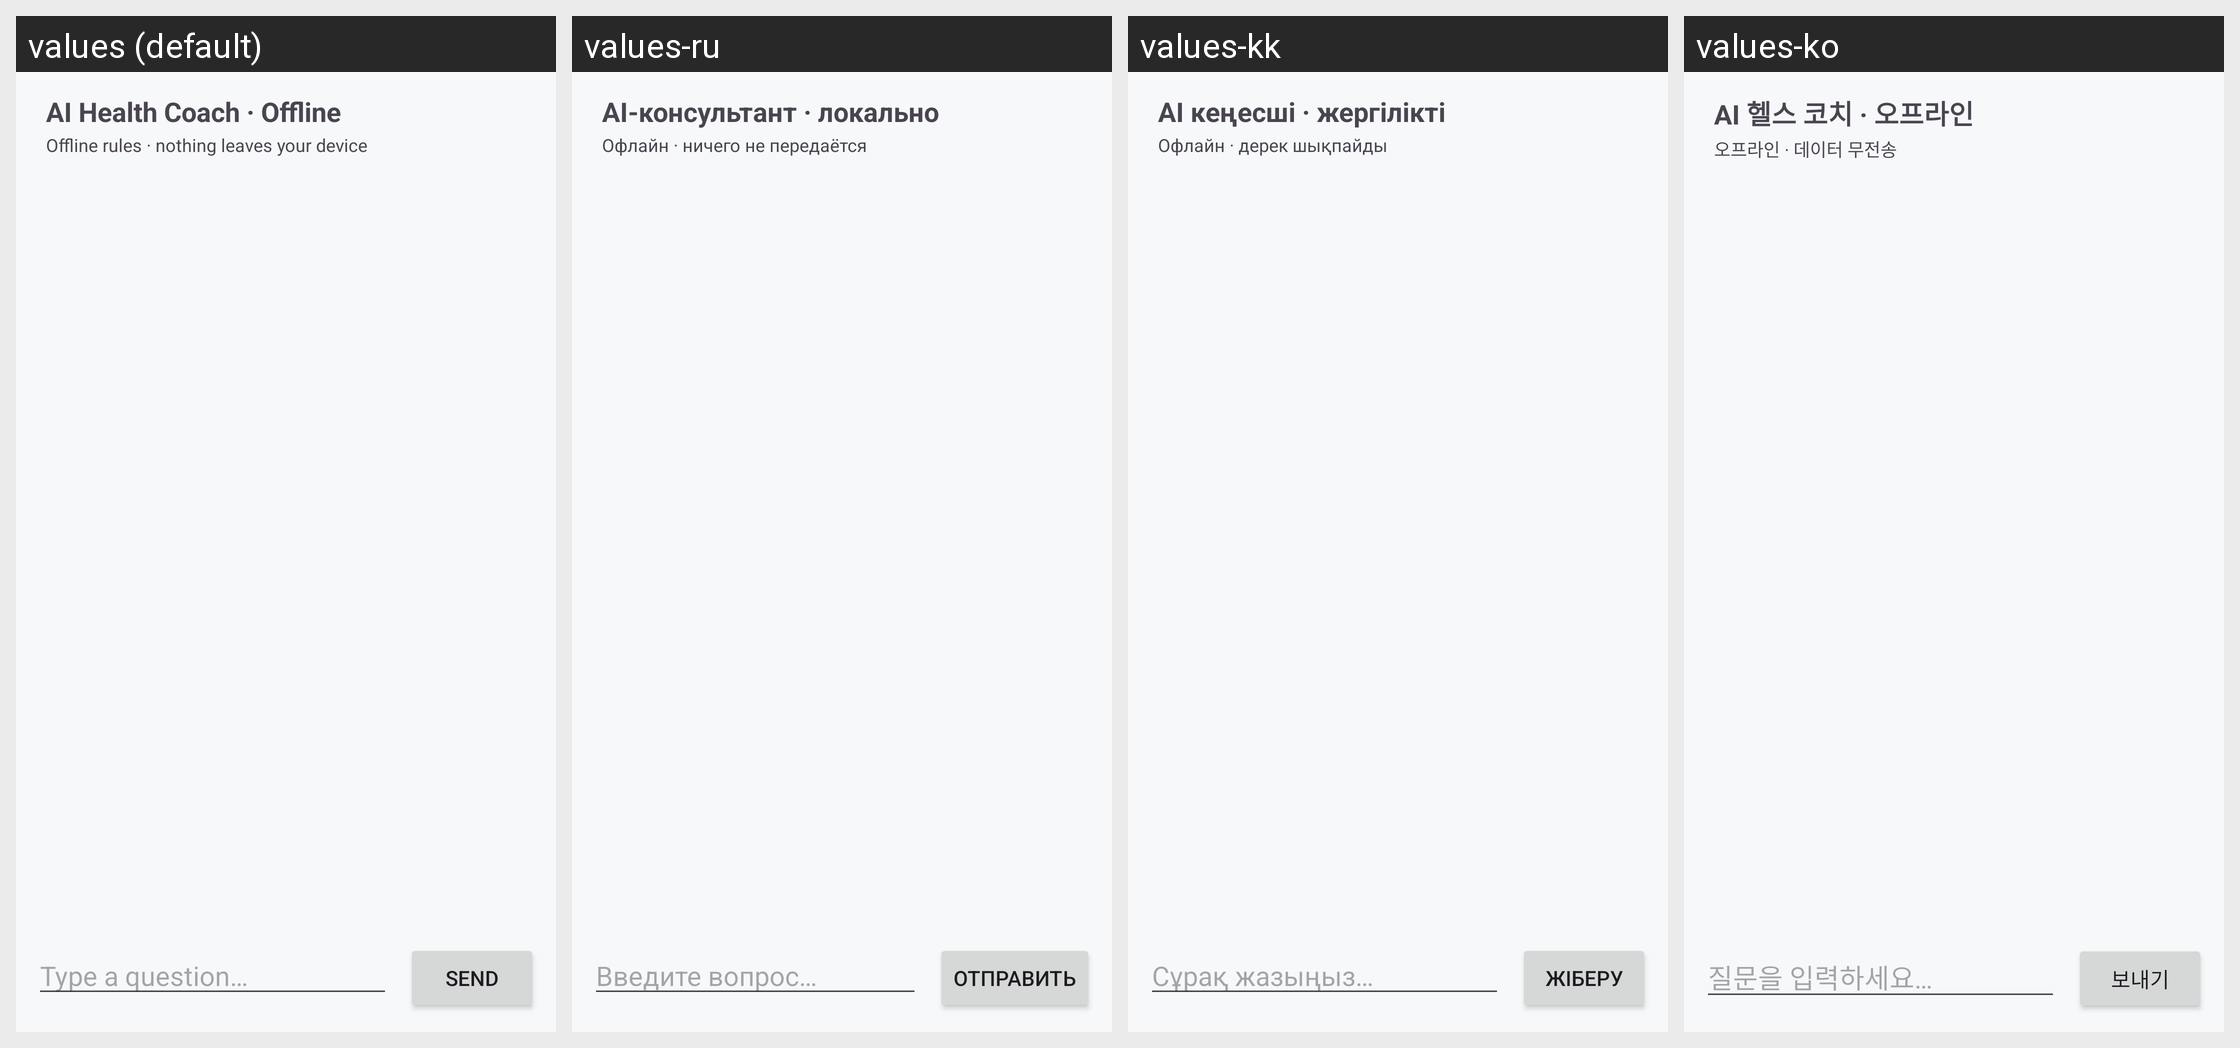

The same Android screen rendered under several of its app's locales, left to right. List the strings drawn on it with the default value and each locale's translation.
Android screen res/layout/activity_coach.xml rendered under 4 locales, left to right: values (default), values-ru, values-kk, values-ko. Device: Nexus 5 (rendered at 1080×1920; each locale shown at half size, 540×960, under a caption strip naming it); theme Theme.LightFit.
Other locales in the repository, not shown: values-zh.
Strings drawn on this screen, with the default value and each locale's value (text and hints the layout hard-codes, and strings that could not be matched under every locale, appear in the picture but are not listed):

lf_coach_title
  values: AI Health Coach · Offline
  values-ru: AI-консультант · локально
  values-kk: AI кеңесші · жергілікті
  values-ko: AI 헬스 코치 · 오프라인

lf_coach_sub
  values: Offline rules · nothing leaves your device
  values-ru: Офлайн · ничего не передаётся
  values-kk: Офлайн · дерек шықпайды
  values-ko: 오프라인 · 데이터 무전송

lf_coach_placeholder
  values: Type a question…
  values-ru: Введите вопрос…
  values-kk: Сұрақ жазыңыз…
  values-ko: 질문을 입력하세요…

lf_coach_send
  values: Send
  values-ru: Отправить
  values-kk: Жіберу
  values-ko: 보내기
